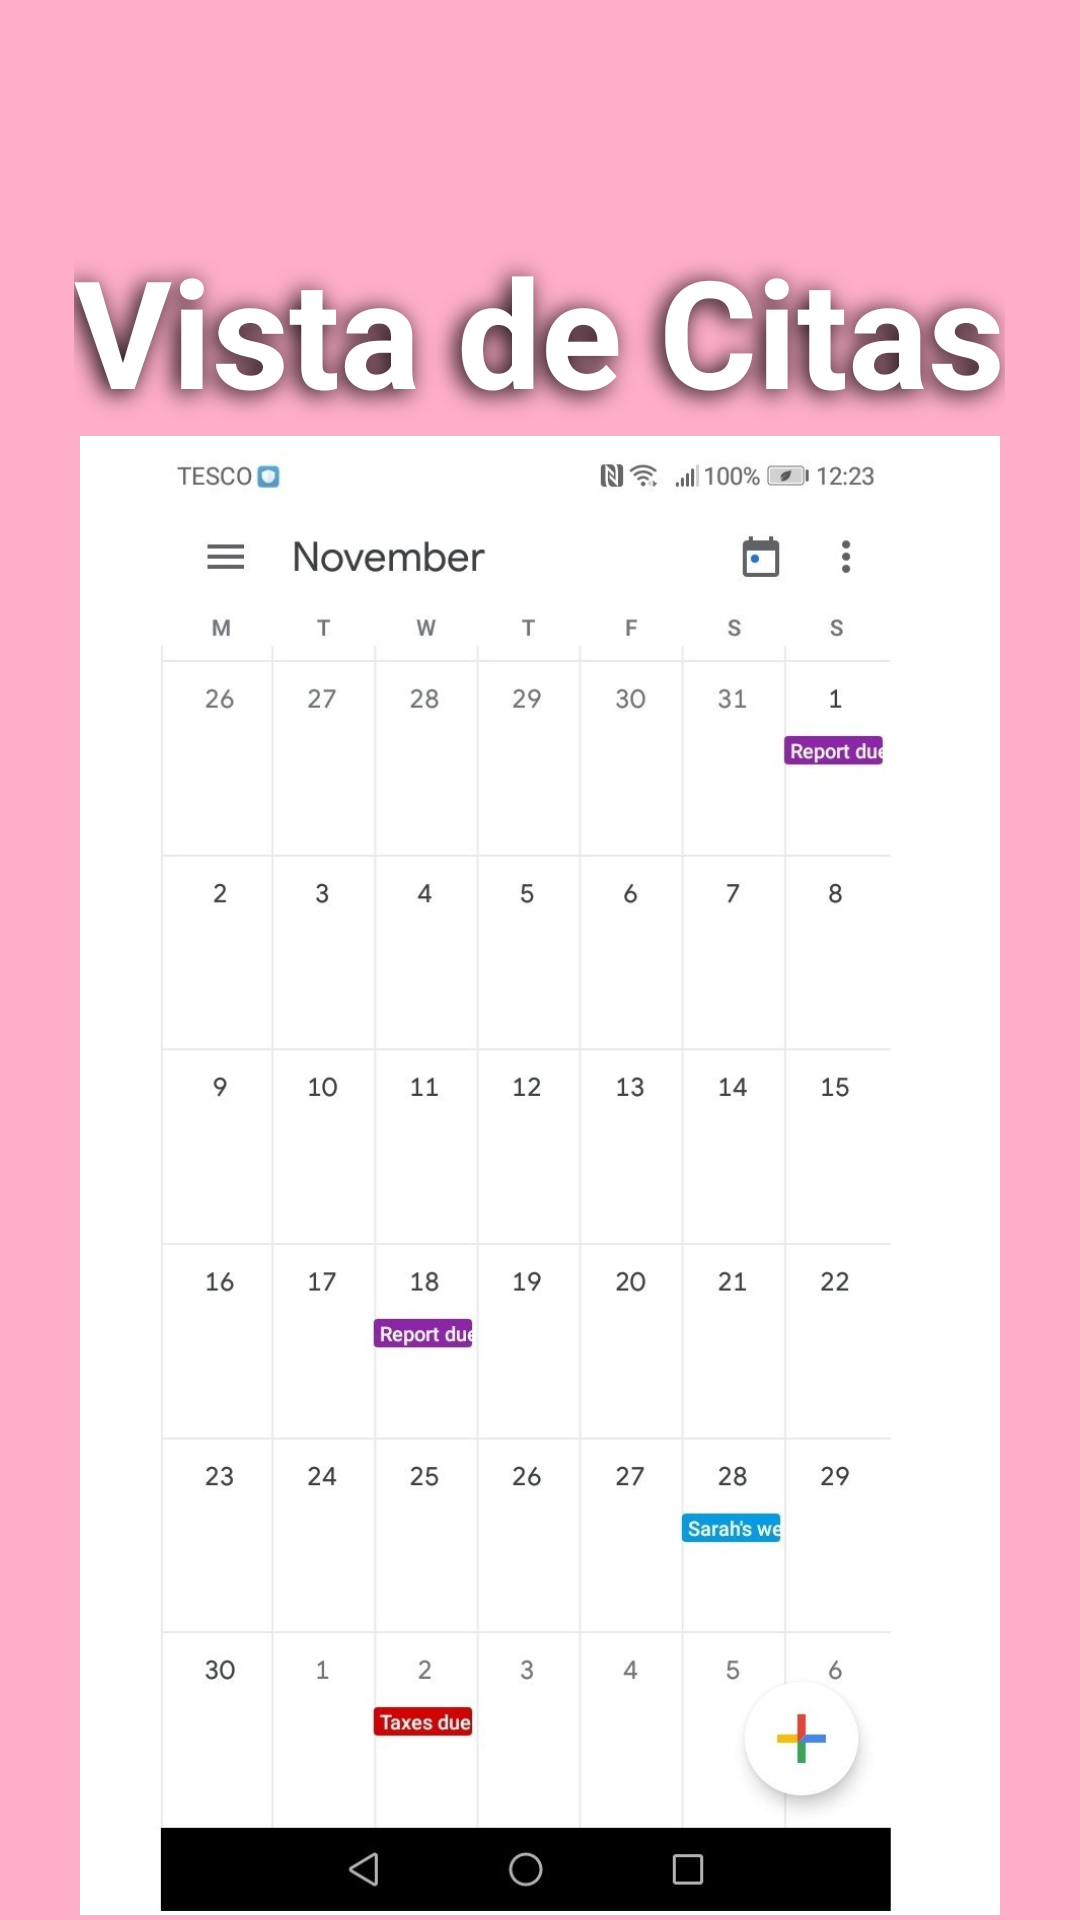

Here is an Android app screen rendered from its layout file. Give the layout XML and the strings, colors and styles it references.
<!-- AndroidManifest.xml: application theme Theme.TiendaPerroIngles -->
<!-- res/layout/fragment_appointments5.xml -->
<?xml version="1.0" encoding="utf-8"?>
<androidx.constraintlayout.widget.ConstraintLayout xmlns:android="http://schemas.android.com/apk/res/android"
xmlns:app="http://schemas.android.com/apk/res-auto"
xmlns:tools="http://schemas.android.com/tools"
android:id="@+id/frameLayout"
android:layout_width="match_parent"
android:layout_height="match_parent"
android:background="#FFAECA"
tools:context=".Appointments5Fragment">

<TextView
    android:id="@+id/Appointments5Title"
    android:layout_width="wrap_content"
    android:layout_height="wrap_content"
    android:shadowColor="#000000"
    android:shadowDx="-5"
    android:shadowDy="3"
    android:shadowRadius="20"
    android:text="Vista de Citas"
    android:textColor="#FFFFFF"
    android:textSize="50sp"
    android:textStyle="bold"
    app:layout_constraintBottom_toBottomOf="parent"
    app:layout_constraintEnd_toEndOf="parent"
    app:layout_constraintHorizontal_bias="0.495"
    app:layout_constraintStart_toStartOf="parent"
    app:layout_constraintTop_toTopOf="parent"
    app:layout_constraintVertical_bias="0.134" />

    <ImageView
        android:id="@+id/imageView5"
        android:layout_width="354dp"
        android:layout_height="493dp"
        android:src="@drawable/vista_calendar"
        app:layout_constraintBottom_toBottomOf="parent"
        app:layout_constraintEnd_toEndOf="parent"
        app:layout_constraintStart_toStartOf="parent"
        app:layout_constraintTop_toBottomOf="@+id/Appointments5Title" />

</androidx.constraintlayout.widget.ConstraintLayout>
<!-- resources referenced by this layout -->
<resources>
  <!-- drawable vista_calendar: jpg bitmap (drawable, 93083 bytes) -->
  <style name="Theme.TiendaPerroIngles" parent="Theme.MaterialComponents.DayNight.DarkActionBar">
          
          <item name="colorPrimary">@color/primaryColor</item>
          <item name="colorPrimaryVariant">@color/primaryLightColor</item>
          <item name="colorOnPrimary">@color/white</item>
          
          <item name="colorSecondary">@color/primaryColor</item>
          <item name="colorSecondaryVariant">@color/primaryDarkColor</item>
          <item name="colorOnSecondary">@color/black</item>
          
          <item name="android:statusBarColor" tools:targetApi="l">?attr/colorPrimaryVariant</item>
          
          <item name="windowActionBar">false</item>
          <item name="windowNoTitle">true</item>
          <item name="android:windowFullscreen">true</item>
      </style>
  <color name="primaryColor">#c10016</color>
  <color name="primaryLightColor">#fb4d3f</color>
  <color name="white">#FFFFFFFF</color>
  <color name="primaryDarkColor">#880000</color>
  <color name="black">#FF000000</color>
</resources>
